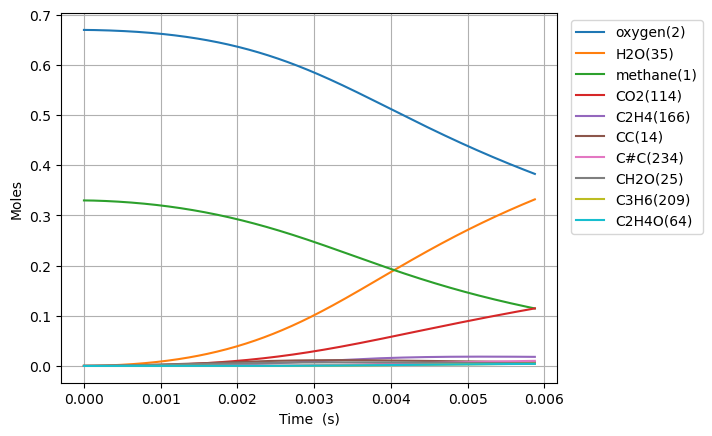

The file beside this chart, header and first rows:
Time (s), Volume (m^3), Ar, He, Ne, N2, methane(1), oxygen(2), CH3(5), HO2(7), CH3O2(12), H(6), CH3O2(19), OH(D)(9), CH2O(25), H2O(35), CC(14), O(T)(10), OO(11), CHO(34), CHO3(63), CHO3(75), CO2(114), COO(15)
0.0, 0.1122, 0.0, 0.0, 0.0, 0.0, 0.33, 0.67, 0.0, 0.0, 0.0, 0.0, 0.0, 0.0, 0.0, 0.0, 0.0, 0.0, 0.0, 0.0, 0.0, 0.0, 0.0, 0.0
4.732280677800219e-16, 0.1122, 0.0, 0.0, 0.0, 0.0, 0.33, 0.67, 2.8535178491822965e-16, 2.22867980468764e-16, 2.827774635797979e-24, 6.248380727627482e-17, 2.3193590058157857e-33, 1.8773913187062684e-28, 8.111242900961857e-34, 6.945034337354558e-37, 6.384174793859823e-39, 1.877389497080891e-28, 3.888692797006683e-28, 4.057418286447633e-46, 8.022776162508847e-54, 4.8465806970340227e-63, 5.786026451329811e-64, 5.144999058216742e-36
1.3250385897840613e-15, 0.1122, 0.0, 0.0, 0.0, 0.0, 0.33, 0.67, 7.989849886103333e-16, 6.240304024792631e-16, 1.7079737646707607e-23, 1.7495460320497634e-16, 2.2309866597740715e-32, 1.1339544194055954e-27, 1.4855063578272656e-32, 8.245211771595005e-36, 9.647764741888154e-38, 1.1339470312425594e-27, 2.348770618814241e-27, 1.3781222181937288e-44, 4.9851839423485234e-52, 5.035072101871515e-61, 1.0878912126918734e-61, 6.108541008826975e-35
3.0286596337921402e-15, 0.1122, 0.0, 0.0, 0.0, 0.0, 0.33, 0.67, 1.82625135935187e-15, 1.4263554751669226e-15, 8.22313691071038e-23, 3.998959663882407e-16, 1.5494983502326734e-31, 5.459641908921804e-27, 2.0993524874549855e-31, 8.095389031801161e-35, 1.037862459712744e-36, 5.459505282459263e-27, 1.1308321195019277e-26, 3.9183207010585405e-43, 2.8390371515256515e-50, 4.870437138788923e-59, 2.104805926889387e-59, 5.997552006142199e-34
6.435901721808298e-15, 0.1122, 0.0, 0.0, 0.0, 0.0, 0.33, 0.67, 3.8807839542656155e-15, 3.031006535207021e-15, 3.5912409997617826e-22, 8.497777780600827e-16, 8.577095499472918e-31, 2.384515297161138e-26, 2.369630315718839e-30, 7.160686437123618e-34, 9.539743237973254e-36, 2.3843431734548952e-26, 4.9386424782264444e-26, 8.926279602647578e-42, 1.2991923100295377e-48, 3.4295640324899383e-57, 2.9712307961790956e-57, 5.3047842527592676e-33
1.3250385897840613e-14, 0.1122, 0.0, 0.0, 0.0, 0.0, 0.33, 0.67, 7.989848557826607e-15, 6.2403123139313785e-15, 1.4992566032592886e-21, 1.749537742639969e-15, 4.101712070811693e-30, 9.956203285337796e-26, 2.3025698999450798e-29, 6.019730651534707e-33, 8.161449737369548e-35, 9.954445717867968e-26, 2.0617872843910175e-25, 1.7478471667966658e-40, 5.106611924017986e-47, 1.842765705585533e-55, 3.2024627984213977e-55, 4.4589277883547954e-32
2.6879354249905244e-14, 0.1122, 0.0, 0.0, 0.0, 0.0, 0.33, 0.67, 1.6207975419969155e-14, 1.2658938505837157e-14, 6.1248231372205655e-21, 3.549043036864138e-15, 1.8007390407378148e-29, 4.068543730208028e-25, 2.043950512007854e-28, 4.936593440141745e-32, 6.74804207372552e-34, 4.06694659594248e-25, 8.423084156201189e-25, 3.1193757547467996e-39, 1.8274427044812585e-45, 8.068175796382268e-54, 2.8135355519573845e-53, 3.655559705890712e-31
5.4137290954034506e-14, 0.1122, 0.0, 0.0, 0.0, 0.0, 0.33, 0.67, 3.264421976502885e-14, 2.549624942652028e-14, 2.4756469255649842e-20, 7.147995086526736e-15, 7.551146668417519e-29, 1.6454750136371554e-24, 1.725493351311825e-27, 3.999832556651961e-31, 5.487391848870661e-33, 1.6441113524655502e-24, 3.404753660857564e-24, 5.283554201206438e-38, 6.200346484015574e-44, 3.0798037196510504e-52, 2.1549601649648926e-51, 2.960128576908809e-30
1.0865316436229302e-13, 0.1122, 0.0, 0.0, 0.0, 0.0, 0.33, 0.67, 6.551667094378458e-14, 5.1171105407719516e-14, 9.95362700411035e-20, 1.434566503836217e-14, 3.092776421474773e-28, 6.623672726306217e-24, 1.41857048584717e-26, 3.222723642460994e-30, 4.42577403536786e-32, 6.612399201692376e-24, 1.369043204452099e-23, 8.702921888547144e-37, 2.0444081755353265e-42, 1.082891981933592e-50, 1.5196435905962515e-49, 2.3821797504071613e-29
2.1768491117881007e-13, 0.1122, 0.0, 0.0, 0.0, 0.0, 0.33, 0.67, 1.312614233001319e-13, 1.0252175386822802e-13, 3.9911756968156493e-19, 2.874006841329547e-14, 1.2517021993593397e-27, 2.6622383310907616e-23, 1.1504430490317484e-25, 2.5913481374557426e-29, 3.555012294403864e-31, 2.653070493936674e-23, 5.490529563711603e-23, 1.412920377228071e-35, 6.641311459751144e-41, 3.638154085448625e-49, 1.0232147282236455e-47, 1.9109225695451328e-28
4.3574840481184414e-13, 0.1122, 0.0, 0.0, 0.0, 0.0, 0.33, 0.67, 2.6275032836228477e-13, 2.052267962919726e-13, 1.5980124817602928e-18, 5.752512953791956e-14, 5.034998060314916e-27, 1.0709679947895904e-22, 9.264747431234147e-25, 2.0847471208729137e-28, 2.8497661998403903e-30, 1.0635749719069411e-22, 2.1991189174384337e-22, 2.2768148730819855e-34, 2.140918334065704e-39, 1.193179538313431e-47, 6.720535593514235e-46, 1.530059121473615e-27
8.718753920779123e-13, 0.1122, 0.0, 0.0, 0.0, 0.0, 0.33, 0.67, 5.257257427139973e-13, 4.1065185923369816e-13, 6.391899069598783e-18, 1.150802732028365e-13, 2.0186410557517606e-26, 4.324125923571311e-22, 7.43318130942168e-24, 1.682688235204557e-27, 2.282098338970582e-29, 4.264773006328134e-22, 8.802552862144826e-22, 3.6543424438471706e-33, 6.873344557622624e-38, 3.864183252188004e-46, 4.356382933539876e-44, 1.223371450209787e-26
1e-12, 0.1122, 0.0, 0.0, 0.0, 0.0, 0.33, 0.67, 6.029807862508692e-13, 4.710100634587033e-13, 9.204759934937926e-18, 1.3197992442117155e-13, 2.908356424006712e-26, 6.274409432761647e-22, 1.5081076213873078e-23, 3.445590689300623e-27, 4.629903961267423e-29, 6.153971172932231e-22, 1.268364115829838e-21, 1.171214993521817e-32, 3.819684856579787e-37, 2.1554044448683332e-45, 4.490028997421437e-43, 2.478051410936399e-26
1.7441293666100486e-12, 0.1122, 0.0, 0.0, 0.0, 0.0, 0.33, 0.67, 1.0516670109102457e-12, 8.2156186617708e-13, 2.554145284688687e-17, 2.301306775120807e-13, 8.075695814776844e-26, 1.7601376640234673e-21, 5.949895411762707e-23, 1.3684275574561114e-26, 1.826562264932499e-28, 1.712616346226076e-21, 3.522444594523378e-21, 5.851074141630035e-32, 2.201192721784792e-36, 1.2429422388066623e-44, 2.8037349340770357e-42, 9.765052866906211e-26
3.4886373156743214e-12, 0.1122, 0.0, 0.0, 0.0, 0.0, 0.33, 0.67, 2.1035114850893738e-12, 1.6436211540292182e-12, 1.0190768230997056e-16, 4.599922043203755e-13, 3.2239915390308755e-25, 7.280231160350697e-21, 4.752914693177023e-22, 1.1296552148073388e-25, 1.4615539510613225e-27, 6.900618941345918e-21, 1.409428533736312e-20, 9.348879864018134e-31, 7.034595925362531e-35, 3.980948205473378e-43, 1.7964133515062061e-40, 7.7727321178967105e-25
5.233145264738594e-12, 0.1122, 0.0, 0.0, 0.0, 0.0, 0.33, 0.67, 3.1553180760242253e-12, 2.4659194658338777e-12, 2.1616188030497641e-16, 6.896146993291973e-13, 6.83975341978979e-25, 1.5820505131849242e-20, 1.3575153410919322e-21, 3.287113440807646e-25, 4.3391896095883046e-27, 1.4736323736887902e-20, 2.9955038697524037e-20, 3.4379183054893765e-30, 3.209380831759592e-34, 1.816995785854085e-42, 9.86795388233166e-40, 2.215984250239221e-24
6.977653213802867e-12, 0.1122, 0.0, 0.0, 0.0, 0.0, 0.33, 0.67, 4.207086961841634e-12, 3.288456551839428e-12, 3.681257365899622e-16, 9.18998412288096e-13, 1.1649210830556306e-24, 2.753576785053872e-20, 2.860262938451888e-21, 7.042193848522899e-25, 9.454981980279092e-27, 2.5251560075335926e-20, 5.1106153535311e-20, 8.71165583317302e-30, 9.559349926177129e-34, 5.41347348107464e-42, 3.391642875223707e-39, 4.66161762915996e-24
1e-11, 0.1122, 0.0, 0.0, 0.0, 0.0, 0.33, 0.67, 6.029199189940958e-12, 4.713937350862526e-12, 7.007967508633774e-16, 1.3159624020236056e-12, 2.2178244448113733e-24, 5.408829229772959e-20, 6.987872368184155e-21, 1.763084652428254e-24, 2.4439078150474046e-26, 4.850837917671179e-20, 9.755023298337256e-20, 2.665259868467431e-29, 3.5969289439918634e-33, 2.0375208794313936e-41, 1.546774964929105e-38, 1.1362327649349423e-23
1.0466669111931412e-11, 0.1122, 0.0, 0.0, 0.0, 0.0, 0.33, 0.67, 6.3105367911494704e-12, 4.934090338563716e-12, 7.600058677027168e-16, 1.3772062050652548e-12, 2.4052250823963214e-24, 5.88951793507245e-20, 7.797448139895274e-21, 1.972724067389033e-24, 2.7444482782410563e-26, 5.26688871339861e-20, 1.0582902598386029e-19, 3.0417801339196665e-29, 4.178855732869987e-33, 2.367211167057213e-41, 1.8226292684520742e-38, 1.2675390220060382e-23
1.3955685010059957e-11, 0.1122, 0.0, 0.0, 0.0, 0.0, 0.33, 0.67, 8.413849432888595e-12, 6.580600112255306e-12, 1.289088754854156e-15, 1.834537981994881e-12, 4.0798430586198665e-24, 1.0320567508217612e-19, 1.6286821471566265e-20, 4.218790137569634e-24, 6.001651975847955e-26, 9.020208175356371e-20, 1.8001845713334223e-19, 7.590602178371875e-29, 1.2162568342545164e-32, 6.890958183292776e-41, 6.070407890368429e-38, 2.6415630869942004e-23
1.7444700908188503e-11, 0.1122, 0.0, 0.0, 0.0, 0.0, 0.33, 0.67, 1.0517016259896865e-11, 8.228046779872993e-12, 1.9640014384892798e-15, 2.290932834042547e-12, 6.2160838235358104e-24, 1.6241093194728253e-19, 2.9597048657962747e-20, 7.848471200014022e-24, 1.1259540792348421e-25, 1.3878316820484035e-19, 2.7507456346400794e-19, 1.6082520243192895e-28, 2.949848222230243e-32, 1.6715169251996173e-40, 1.6607235075445105e-37, 4.789361021499752e-23
2.4422732704445594e-11, 0.1122, 0.0, 0.0, 0.0, 0.0, 0.33, 0.67, 1.4722911132614186e-11, 1.152579841139484e-11, 3.752646196660597e-15, 3.2008641469602596e-12, 1.1877643825974698e-23, 3.332403764705178e-19, 7.776430704219105e-20, 2.19255404955549e-23, 3.0805046534284493e-25, 2.711813367418621e-19, 5.291626714161725e-19, 5.865767986950535e-28, 1.5195171604879093e-31, 8.612541223328162e-40, 1.2356863581090362e-36, 1.2506090926009698e-22
3.8378796296959776e-11, 0.1122, 0.0, 0.0, 0.0, 0.0, 0.33, 0.67, 2.3132999762767307e-11, 1.8132601281038586e-11, 9.031157898759005e-15, 5.009426788582765e-12, 2.858596595353893e-23, 9.20912804446969e-19, 2.9735815260631775e-19, 9.525925844558657e-23, 1.223135710303527e-24, 6.83799399080985e-19, 1.2920462011239433e-18, 3.679686313324483e-27, 1.6249845034049904e-30, 9.212761804595803e-39, 2.3396308649993944e-35, 4.715628047540006e-22
5.233485988947396e-11, 0.1122, 0.0, 0.0, 0.0, 0.0, 0.33, 0.67, 3.154087568837014e-11, 2.4754397234408342e-11, 1.6522457763303747e-14, 6.802995842143973e-12, 5.229884727933402e-23, 1.8867890142671533e-18, 7.313961058772517e-19, 2.569322680780706e-22, 3.061692629193086e-24, 1.3039520699101945e-18, 2.3953297179660353e-18, 1.1899199202637263e-26, 6.741514890361873e-30, 3.822381928558832e-38, 1.2135358958166869e-34, 1.1469259996757562e-21
6.629092348198815e-11, 0.1122, 0.0, 0.0, 0.0, 0.0, 0.33, 0.67, 3.9946617166380944e-11, 3.139106411864077e-11, 2.6148208842016415e-14, 8.581693460155666e-12, 8.276831296287522e-23, 3.298393717132336e-18, 1.4476268281258847e-18, 5.507194181697244e-22, 6.134369106294001e-24, 2.145509411052111e-18, 3.839623956625747e-18, 2.8864872433112624e-26, 1.9667356071719066e-29, 1.1151774540837957e-37, 4.18245636189624e-34, 2.246302950925986e-21
8.024698707450233e-11, 0.1122, 0.0, 0.0, 0.0, 0.0, 0.33, 0.67, 4.8350302090909695e-11, 3.804247894419117e-11, 3.7830437107316964e-14, 1.0345642631876572e-11, 1.1974753698558438e-22, 5.223293219194198e-18, 2.513975808965589e-18, 1.028544873899069e-21, 1.0762243067747433e-23, 3.222374762826373e-18, 5.625608456978927e-18, 5.922141405975959e-26, 4.699612277511054e-29, 2.664863543400252e-37, 1.1486467999279522e-33, 3.8609227723215854e-21
9.999999999999999e-11, 0.1122, 0.0, 0.0, 0.0, 0.0, 0.33, 0.67, 6.024125495799686e-11, 4.748169251727052e-11, 5.774708649525012e-14, 1.2817293512834438e-11, 1.8279242667392844e-22, 8.94084794696763e-18, 4.7384788594147855e-18, 2.1310693632120367e-21, 2.0549451456143078e-23, 5.172597168750966e-18, 8.738748038858197e-18, 1.3589536447983145e-25, 1.3023182837581316e-28, 7.38491817031677e-37, 3.821359379303229e-33, 7.17261629921324e-21
1.0815911425953069e-10, 0.1122, 0.0, 0.0, 0.0, 0.0, 0.33, 0.67, 6.515177584840899e-11, 5.138910517185533e-11, 6.709047531761642e-14, 1.3829742883517899e-11, 2.123683909424415e-22, 1.0850840066114193e-17, 5.937024974496751e-18, 2.765793619956956e-21, 2.587313018344148e-23, 6.13103369162041e-18, 1.0225215493344754e-17, 1.8234530695090944e-25, 1.8584120501393908e-28, 1.0538408994773954e-36, 5.755649714221919e-33, 8.93535780029583e-21
1.3607124144455906e-10, 0.1122, 0.0, 0.0, 0.0, 0.0, 0.33, 0.67, 8.194587450629276e-11, 6.479331366261516e-11, 1.03724433942613e-13, 1.7256258851982672e-11, 3.2833131755887967e-22, 1.927163019732841e-17, 1.1508153940272593e-17, 6.000754593087097e-21, 5.0966320067438057e-23, 1.0133419846014228e-17, 1.6199668644559706e-17, 4.342342972582299e-25, 5.331397469292734e-28, 3.02333384086113e-36, 1.9507625809104123e-32, 1.6981766128630652e-20
1.6398336862958742e-10, 0.1122, 0.0, 0.0, 0.0, 0.0, 0.33, 0.67, 9.873316576638129e-11, 7.82541074019114e-11, 1.4716402861510558e-13, 2.0626187554225318e-11, 4.658374182512334e-22, 3.097959025791657e-17, 1.972920716330477e-17, 1.1394463242467289e-20, 8.874679396586922e-23, 1.533141199182904e-17, 2.3554703419940005e-17, 8.8439796881331e-25, 1.2689913190711436e-27, 7.196348090147791e-36, 5.342975792206712e-32, 2.854259032319444e-20
2.1980762299964415e-10, 0.1122, 0.0, 0.0, 0.0, 0.0, 0.33, 0.67, 1.3228919367731625e-10, 1.0534171470730101e-10, 2.5259062930697293e-13, 2.7200019106650647e-11, 7.995612681161719e-22, 6.588393285860733e-17, 4.5796889215273095e-17, 3.20881438175295e-20, 2.128739215895749e-22, 2.965058768077654e-17, 4.242807433551641e-17, 2.7676799719179753e-24, 5.433288986469539e-27, 3.08127048734484e-35, 3.2069634852209656e-31, 6.351822004492247e-20
2.700494519326952e-10, 0.1122, 0.0, 0.0, 0.0, 0.0, 0.33, 0.67, 1.6247094256371027e-10, 1.2990477331257886e-10, 3.661400634206523e-13, 3.293224864544927e-11, 1.1589981693427815e-21, 1.1255132654360003e-16, 8.245700645412815e-17, 6.684105255257471e-20, 3.9424713714211537e-22, 4.745632378574857e-17, 6.418930246114216e-17, 6.1350279576239414e-24, 1.4742912143567905e-26, 8.36097672177681e-35, 1.0561961922446068e-30, 1.1018763152587098e-19
3.2029128086574626e-10, 0.1122, 0.0, 0.0, 0.0, 0.0, 0.33, 0.67, 1.9263733649232808e-10, 1.546369851452321e-10, 4.9503189291434e-13, 3.8495318552138847e-11, 1.5670012724808127e-21, 1.7570786184526097e-16, 1.337546649452432e-16, 1.2313360218459542e-19, 6.57275678496346e-22, 7.034425889984101e-17, 9.050515446955938e-17, 1.1824575943425466e-23, 3.356781297293847e-26, 1.9037126010320293e-34, 2.822960734299463e-30, 1.7230869151850802e-19
3.705331097987973e-10, 0.1122, 0.0, 0.0, 0.0, 0.0, 0.33, 0.67, 2.2279033687594534e-10, 1.7953333212705681e-10, 6.373027072704208e-13, 4.389424698019786e-11, 2.017355420817987e-21, 2.5706483321852335e-16, 2.0150553565303926e-16, 2.0774144954099818e-19, 1.0170466568606006e-21, 9.867002434918209e-17, 1.2140432835862352e-16, 2.0651269679581743e-23, 6.757637345057444e-26, 3.8324507282346327e-34, 6.509079282485801e-30, 2.503614095455382e-19
4.207749387318484e-10, 0.1122, 0.0, 0.0, 0.0, 0.0, 0.33, 0.67, 2.529316475755265e-10, 2.0458894586772763e-10, 7.912469151672908e-13, 4.913390240622047e-11, 2.504661581775141e-21, 3.581101290519082e-16, 2.8731239899427895e-16, 3.280945166763717e-19, 1.4886397826608074e-21, 1.327436763707487e-16, 1.5691458681227972e-16, 3.352251312462533e-23, 1.2425846169649127e-25, 7.047097037476499e-34, 1.3479821361568206e-29, 3.444093360121712e-19
4.710167676648994e-10, 0.1122, 0.0, 0.0, 0.0, 0.0, 0.33, 0.67, 2.8306275234610513e-10, 2.2979910122702209e-10, 9.553792596361267e-13, 5.4219010065062174e-11, 3.0242181890030955e-21, 4.801406132980396e-16, 3.925949193246003e-16, 4.92184210731465e-19, 2.087131585179274e-21, 1.7283627476804733e-16, 1.9706279635642991e-16, 5.1425923148348214e-23, 2.1310332467610847e-25, 1.2085832037133668e-33, 2.571580281986285e-29, 4.542120713621675e-19
5.715004255310015e-10, 0.1122, 0.0, 0.0, 0.0, 0.0, 0.33, 0.67, 3.4329944550901205e-10, 2.806647826580681e-10, 1.3091018062398355e-12, 6.394383662822535e-11, 4.143918001905312e-21, 7.91620576013726e-16, 6.665645258307661e-16, 9.856512586958487e-19, 3.725088163660172e-21, 2.720145529972662e-16, 2.9137649770181113e-16, 1.0658685774469281e-22, 5.356163633132404e-25, 3.0376883384382128e-33, 7.783588664059747e-29, 7.192465361475751e-19
6.619357176104934e-10, 0.1122, 0.0, 0.0, 0.0, 0.0, 0.33, 0.67, 3.9748896655297755e-10, 3.269277824189249e-10, 1.6508825953890994e-12, 7.221227408482844e-11, 5.22581684233742e-21, 1.1537061573864662e-15, 9.910524219544575e-16, 1.6683506619458636e-18, 5.784374155696182e-21, 3.839604456132095e-16, 3.923729300413555e-16, 1.8463605060779835e-22, 1.076250682621415e-24, 6.1038632373224334e-33, 1.8046500955981397e-28, 1.005694375964855e-18
7.523710096899853e-10, 0.1122, 0.0, 0.0, 0.0, 0.0, 0.33, 0.67, 4.516610614636968e-10, 3.736241776269941e-10, 2.0100162190384227e-12, 8.004729784332611e-11, 6.3626459099780676e-21, 1.597493655598704e-15, 1.3944392851839467e-15, 2.63587948796548e-18, 8.489025207980326e-21, 5.183021902702597e-16, 5.087756502999658e-16, 2.9710766675116355e-22, 1.973689313492006e-24, 1.1193648320096729e-32, 3.7513724672366366e-28, 1.3324828072482988e-18
8.428063017694772e-10, 0.1122, 0.0, 0.0, 0.0, 0.0, 0.33, 0.67, 5.05819455035231e-10, 4.2073112039837295e-10, 2.382774229155775e-12, 8.74717564328455e-11, 7.54260283919623e-21, 2.1262615416737693e-15, 1.8807967694298566e-15, 3.947325969836568e-18, 1.1926781818914277e-20, 6.757429797306824e-16, 6.40711951805378e-16, 4.516184416898668e-22, 3.372219756374894e-24, 1.9125373863415127e-32, 7.172832802606297e-28, 1.6948553590762053e-18
9.332415938489692e-10, 0.1122, 0.0, 0.0, 0.0, 0.0, 0.33, 0.67, 5.599672015621227e-10, 4.682269184558686e-10, 2.766099368631463e-12, 9.450734275766783e-11, 8.756009912634248e-21, 2.7427030964912796e-15, 2.4535885421303958e-15, 5.6634801344325545e-18, 1.6185367002299692e-20, 8.568650716894583e-16, 7.88301921106134e-16, 6.560601840841248e-22, 5.445460956392033e-24, 3.088372538597535e-32, 1.2836614570941858e-27, 2.088423910089397e-18
9.999999999999999e-10, 0.1122, 0.0, 0.0, 0.0, 0.0, 0.33, 0.67, 5.999331062007108e-10, 5.035252222364438e-10, 3.054420563365111e-12, 9.946353774839648e-11, 9.66868421253137e-21, 3.255260316642959e-15, 2.9335684868358903e-15, 7.226498978264868e-18, 1.990698528560459e-20, 1.00603559592636e-15, 9.073604834657278e-16, 8.437805048693675e-22, 7.526941885738826e-24, 4.268882488468974e-32, 1.9041768991312854e-27, 2.396470732714913e-18
1.0236768859284612e-09, 0.1122, 0.0, 0.0, 0.0, 0.0, 0.33, 0.67, 6.141066884579148e-10, 5.160910156322994e-10, 3.1576019491262514e-12, 1.0117461359594653e-10, 9.995302595321673e-21, 3.4489298275839197e-15, 3.1156756029093413e-15, 7.846834535201791e-18, 2.135250058578427e-20, 1.0621304770663703e-15, 9.51658556470681e-16, 9.18596557498263e-22, 8.397191159996428e-24, 4.762443890302969e-32, 2.175911178387072e-27, 2.508935717798778e-18
1.1571698768640095e-09, 0.1122, 0.0, 0.0, 0.0, 0.0, 0.33, 0.67, 6.940114314271787e-10, 5.873761302711738e-10, 3.74677707633933e-12, 1.1038410074906279e-10, 1.186032345468006e-20, 4.658747504800201e-15, 4.260973062933515e-15, 1.205941627548718e-17, 3.082590936425783e-20, 1.4099760051943288e-15, 1.221828795572102e-15, 1.4301571518407163e-21, 1.4865689706358685e-23, 8.431053507234981e-32, 4.3745028892217446e-27, 3.1702728824968055e-18
1.2906628677995578e-09, 0.1122, 0.0, 0.0, 0.0, 0.0, 0.33, 0.67, 7.739061915242237e-10, 6.593630799236556e-10, 4.345748724173012e-12, 1.1889172029982182e-10, 1.3756355103876065e-20, 6.071339272430475e-15, 5.611753935640563e-15, 1.763961263828324e-17, 4.2752176652627243e-20, 1.81203717756747e-15, 1.5268990538388405e-15, 2.114387066193835e-21, 2.465061595345081e-23, 1.3980583865908366e-31, 8.129645036912944e-27, 3.8700781771355846e-18
1.4241558587351062e-09, 0.1122, 0.0, 0.0, 0.0, 0.0, 0.33, 0.67, 8.537938018636064e-10, 7.319979275311113e-10, 4.951681435002581e-12, 1.267514109452264e-10, 1.567442192964365e-20, 7.689254752597001e-15, 7.172595691401183e-15, 2.480085901109681e-17, 5.74133790069877e-20, 2.2689145257920534e-15, 1.8671568147888775e-15, 2.9996354441562495e-21, 3.879087771066883e-23, 2.2000256699639667e-31, 1.4178242926014303e-26, 4.599177729447074e-18
1.5576488496706545e-09, 0.1122, 0.0, 0.0, 0.0, 0.0, 0.33, 0.67, 9.336763295991837e-10, 8.052308561259357e-10, 5.562506484639724e-12, 1.3401299112608638e-10, 1.7607975405880067e-20, 9.514365451847542e-15, 8.947211256248728e-15, 3.375858238294502e-17, 7.509160358488817e-20, 2.7810620603060906e-15, 2.24286388018689e-15, 4.114636371460391e-21, 5.84831770934643e-23, 3.316878793639223e-31, 2.3470564162253543e-26, 5.350601772579532e-18
1.6911418406062028e-09, 0.1122, 0.0, 0.0, 0.0, 0.0, 0.33, 0.67, 1.0135552427451983e-09, 8.79015888394522e-10, 6.176754889208811e-12, 1.407224394748574e-10, 1.9552365478552653e-20, 1.1548010832419512e-14, 1.093860649986523e-14, 4.472979168918264e-17, 9.606894947415902e-20, 3.3488173335788706e-15, 2.6542581164898524e-15, 5.4884253074663056e-21, 8.50853079447813e-23, 4.825625786407677e-31, 3.72042276594966e-26, 6.118976617194551e-18
1.824634831541751e-09, 0.1122, 0.0, 0.0, 0.0, 0.0, 0.33, 0.67, 1.0934316112706695e-09, 9.533105530487583e-10, 6.793356103275046e-12, 1.4692222845390648e-10, 2.1504203346600654e-20, 1.3791174054172802e-14, 1.31492667990026e-14, 5.793254757791479e-17, 1.2062753268864685e-19, 3.9724376812477026e-15, 3.101555543787594e-15, 7.150240438275257e-21, 1.201161857149422e-22, 6.812412808643398e-31, 5.685401667495776e-26, 6.900153407135445e-18
1.9581278224772996e-09, 0.1122, 0.0, 0.0, 0.0, 0.0, 0.33, 0.67, 1.1733061610006493e-09, 1.0280756924174065e-09, 7.411584063623696e-12, 1.5265151677511903e-10, 2.3461190664048067e-20, 1.6244529519616475e-14, 1.5581216342834624e-14, 7.358582888422069e-17, 1.490494831232466e-19, 4.6521102405782884e-15, 3.584951535423519e-15, 9.129486059930764e-21, 1.6525723202953228e-22, 9.372602679459816e-31, 8.419804178949565e-26, 7.690942490903165e-18
2.091620813412848e-09, 0.1122, 0.0, 0.0, 0.0, 0.0, 0.33, 0.67, 1.2531793971667224e-09, 1.1032751025065246e-09, 8.030933512240323e-12, 1.5794650935629164e-10, 2.542172804161171e-20, 1.8908551323255194e-14, 1.8236144980504517e-14, 9.190920911304442e-17, 1.8161693784163717e-19, 5.387974679119982e-15, 4.104623067381529e-15, 1.1455658361432827e-20, 2.2235314657185733e-22, 1.2610818655303696e-30, 1.2136320508062742e-25, 8.488831175177885e-18
2.225113804348396e-09, 0.1122, 0.0, 0.0, 0.0, 0.0, 0.33, 0.67, 1.3330516593099047e-09, 1.178875390948481e-09, 8.651065037081108e-12, 1.6284059937774252e-10, 2.7384741073799796e-20, 2.1783561321002364e-14, 2.1115462580644318e-14, 1.131227120076796e-16, 2.186120434014137e-19, 6.180133241599092e-15, 4.660729606467662e-15, 1.4158314799438986e-20, 2.934119985857777e-22, 1.664094961989543e-30, 1.7084378220151495e-25, 9.291932995634832e-18
2.3586067952839445e-09, 0.1122, 0.0, 0.0, 0.0, 0.0, 0.33, 0.67, 1.4129231993583222e-09, 1.2548456546371784e-09, 9.27172691500593e-12, 1.6736469066265262e-10, 2.9349432933484754e-20, 2.4869797912655286e-14, 2.4220385001716312e-14, 1.374465995758275e-16, 2.6031694607115173e-19, 7.0286654000483595e-15, 5.253415126111159e-15, 1.726702062367491e-20, 3.8060496960831585e-22, 2.158613549361796e-30, 2.355479843336608e-25, 1.009882778482941e-17
2.492099786219493e-09, 0.1122, 0.0, 0.0, 0.0, 0.0, 0.33, 0.67, 1.4927941806105554e-09, 1.3311574633274705e-09, 9.892756129601303e-12, 1.715472140784292e-10, 3.1315287593810606e-20, 2.8167415216971547e-14, 2.7551934142385833e-14, 1.6510137625485961e-16, 3.0701380411522915e-19, 7.933627724075594e-15, 5.882808208152903e-15, 2.0811348489241497e-20, 4.862664211672622e-22, 2.7578771073041188e-30, 3.1880334205812945e-25, 1.0908548120916704e-17
2.625592777155041e-09, 0.1122, 0.0, 0.0, 0.0, 0.0, 0.33, 0.67, 1.5726647252994579e-09, 1.4077844815098567e-09, 1.0514030760100864e-11, 1.7541450568269695e-10, 3.32819191157873e-20, 3.1676525600420644e-14, 3.111100317227817e-14, 1.9630765348084116e-16, 3.589847669524341e-19, 8.895063351337407e-15, 6.549024406398249e-15, 2.4820831470974648e-20, 6.128933941611379e-22, 3.476047763832089e-30, 4.244191504857801e-25, 1.1720356894809283e-17
2.7590857680905894e-09, 0.1122, 0.0, 0.0, 0.0, 0.0, 0.33, 0.67, 1.652534900658616e-09, 1.484702547175363e-09, 1.1135483928975245e-11, 1.789907279543959e-10, 3.5249115799252827e-20, 3.539718735080304e-14, 3.489833975376786e-14, 2.3128619286776247e-16, 4.165120034535494e-19, 9.912999307499106e-15, 7.25216575274295e-15, 2.932497454063779e-20, 7.631460738170512e-22, 4.3282129323526216e-30, 5.566770459331276e-25, 1.2533764571336611e-17
2.8925787590261377e-09, 0.1122, 0.0, 0.0, 0.0, 0.0, 0.33, 0.67, 1.7324047658648477e-09, 1.5618891809825077e-09, 1.1757056813499965e-11, 1.822983606530057e-10, 3.7216691441453545e-20, 3.9329446947214975e-14, 3.891461727255716e-14, 2.7025776463217007e-16, 4.798776581047643e-19, 1.0987456207922099e-14, 7.992323826152402e-15, 3.435320063506966e-20, 9.398464028337878e-22, 5.330377446051177e-30, 7.204194887038805e-25, 1.3348341717502717e-17
3.026071749961686e-09, 0.1122, 0.0, 0.0, 0.0, 0.0, 0.33, 0.67, 1.8122743493380189e-09, 1.6393238477240132e-09, 1.2378721368014041e-11, 1.8535793933741532e-10, 3.918455726412243e-20, 4.3473318521176474e-14, 4.316039841244434e-14, 3.1344322127281216e-16, 5.493639105943458e-19, 1.2118443492052166e-14, 8.76957811657286e-15, 3.993487936270198e-20, 1.145979065289221e-21, 6.499469138169811e-30, 9.210070346096777e-25, 1.416383723713644e-17
3.1595647408972343e-09, 0.1122, 0.0, 0.0, 0.0, 0.0, 0.33, 0.67, 1.892143687790034e-09, 1.7169873075639724e-09, 1.3000441238167915e-11, 1.8818870416246218e-10, 4.115259818791654e-20, 4.782881971108039e-14, 4.763620853505526e-14, 3.610633648698914e-16, 6.252528901406704e-19, 1.3305968218611001e-14, 9.584000082346883e-15, 4.609926663972994e-20, 1.3846886094839029e-21, 7.853322524054322e-30, 1.1644481930998854e-24, 1.498000111675841e-17
3.2930577318327827e-09, 0.1122, 0.0, 0.0, 0.0, 0.0, 0.33, 0.67, 1.9720128008901218e-09, 1.7948619464533156e-09, 1.3622197120040034e-11, 1.9080826944558543e-10, 4.31207531064745e-20, 5.239594865354779e-14, 5.23424928808781e-14, 4.1333903149581527e-16, 7.07826752316145e-19, 1.4550029630588558e-14, 1.043565108280181e-14, 5.287553905603999e-20, 1.6592808116789676e-21, 9.410686535664416e-30, 1.4573428930605304e-24, 1.5796694942958567e-17
... 929 more rows
